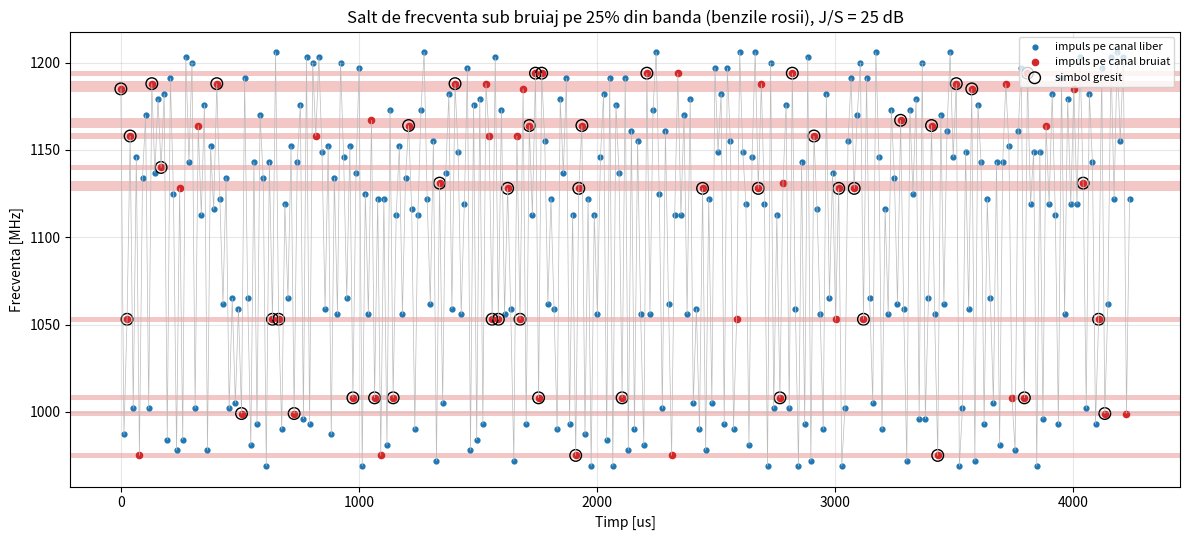
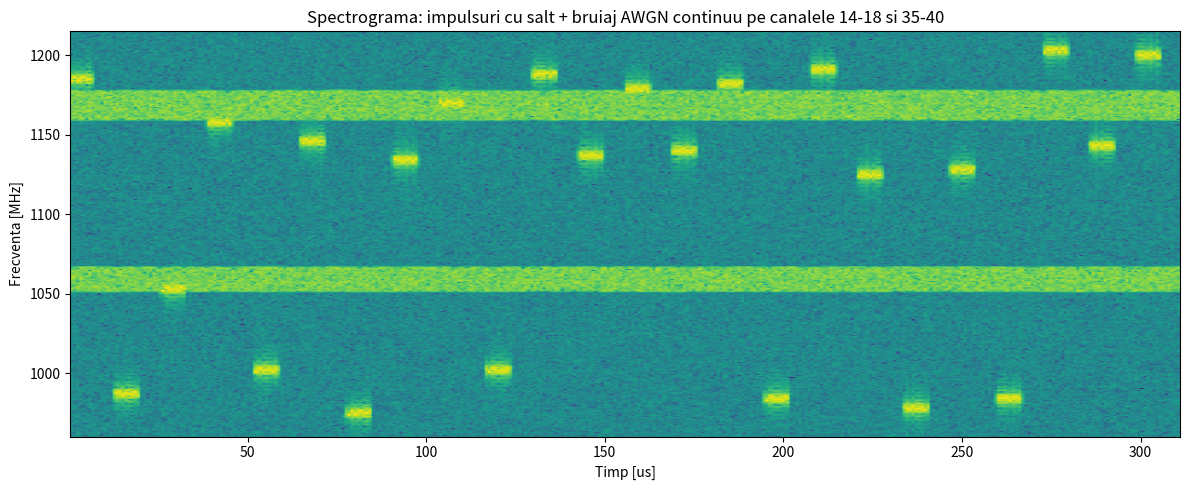
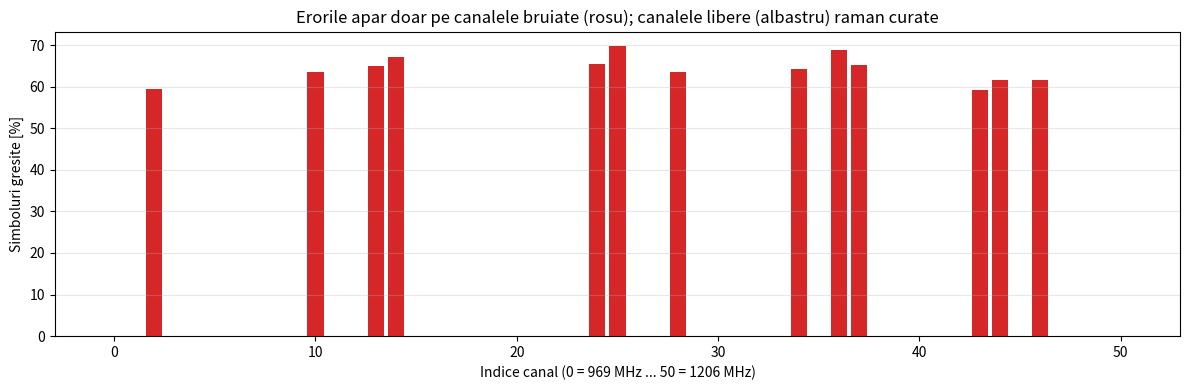
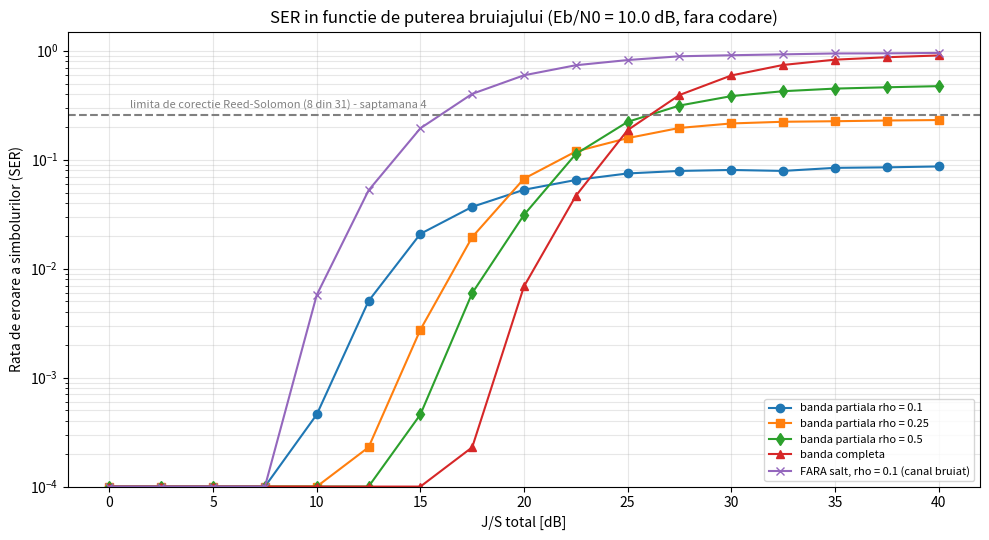

Recreate these plots in Python, in order.
import re
import numpy as np
import matplotlib.pyplot as plt

FRECVENTE_MHZ = np.concatenate([
    np.arange(969, 1008 + 1, 3),     # 14 canale
    np.arange(1053, 1065 + 1, 3),    #  5 canale
    np.arange(1113, 1206 + 1, 3),    # 32 canale
]).astype(float)
NR_CANALE = len(FRECVENTE_MHZ)       # 51
FRECVENTA_CENTRALA = (FRECVENTE_MHZ.min() + FRECVENTE_MHZ.max()) / 2
SUBBENZI = {
    "inferioara": list(range(0, 14)),     # 969-1008 MHz
    "mediana": list(range(14, 19)),       # 1053-1065 MHz
    "superioara": list(range(19, 51)),    # 1113-1206 MHz
}
SALT_MINIM_MHZ = 30.0
RATA_CHIP = 5e6
CHIPURI_PE_SIMBOL = 32
BITI_PE_SIMBOL = 5
PERIOADA_IMPULS = 13e-6
SPS = 4                              # esantioane pe chip
CHEIE_RETEA = 2026
IMPULSURI_PE_SLOT = 109

EBN0_DB = 10.0                       # zgomot termic (raport semnal / zgomot pe bit)


def biti_in_simboluri(biti):
    return np.asarray(biti).reshape(-1, BITI_PE_SIMBOL) @ np.array([16, 8, 4, 2, 1])


def simboluri_in_biti(simboluri):
    return ((np.asarray(simboluri)[:, None] >> np.arange(4, -1, -1)) & 1).ravel()


S0_HEX = 0x7CE90AEC
S0 = np.array([1 - 2 * ((S0_HEX >> (31 - i)) & 1) for i in range(32)])
TABEL_CCSK = np.array([np.roll(S0, -k) for k in range(32)])


def ccsk_moduleaza(simboluri):
    return TABEL_CCSK[np.asarray(simboluri)]


def ccsk_demoduleaza(chipuri_receptionate):
    corelatii = chipuri_receptionate @ TABEL_CCSK.T
    return np.argmax(corelatii, axis=1), corelatii


def semisinus(sps):
    return np.sin(np.pi * (np.arange(2 * sps) + 0.5) / (2 * sps))


def msk_moduleaza(chipuri, sps=SPS):
    chipuri = np.atleast_2d(chipuri)
    p = semisinus(sps)
    L = (CHIPURI_PE_SIMBOL + 1) * sps
    I = np.zeros((chipuri.shape[0], L))
    Q = np.zeros((chipuri.shape[0], L))
    for k in range(CHIPURI_PE_SIMBOL):
        s = k * sps
        if k % 2 == 0:
            I[:, s:s + 2 * sps] += chipuri[:, k:k + 1] * p
        else:
            Q[:, s:s + 2 * sps] += chipuri[:, k:k + 1] * p
    return I + 1j * Q


def msk_demoduleaza(semnal, sps=SPS):
    semnal = np.atleast_2d(semnal)
    p = semisinus(sps)
    chipuri = np.zeros((semnal.shape[0], CHIPURI_PE_SIMBOL))
    for k in range(CHIPURI_PE_SIMBOL):
        f = semnal[:, k * sps:k * sps + 2 * sps]
        chipuri[:, k] = (f.real if k % 2 == 0 else f.imag) @ p / np.sum(p ** 2)
    return chipuri


CANALE_PERMISE = [np.flatnonzero(np.abs(FRECVENTE_MHZ - f) >= SALT_MINIM_MHZ)
                  for f in FRECVENTE_MHZ]


def secventa_salt(nr_slot, nr_impulsuri, cheie=CHEIE_RETEA, salt_activ=True, canal_fix=25):
    """salt_activ=False -> toate impulsurile pe canal_fix (pentru comparatie)."""
    if not salt_activ:
        return np.full(nr_impulsuri, canal_fix)
    rng = np.random.default_rng([cheie, nr_slot])
    canale = np.empty(nr_impulsuri, dtype=int)
    canale[0] = rng.integers(NR_CANALE)
    for i in range(1, nr_impulsuri):
        permise = CANALE_PERMISE[canale[i - 1]]
        canale[i] = permise[rng.integers(len(permise))]
    return canale


def parseaza_canale(text):
    """'0-9, 30, 40-45' -> [0..9, 30, 40..45];  '969-1008' (MHz) -> indicii canalelor."""
    canale = set()
    for parte in re.split(r"[,; ]+", text.strip()):
        if not parte:
            continue
        a, _, b = parte.partition("-")
        a, b = float(a), float(b or a)
        if max(a, b) > 100:                                  # valori in MHz
            idx = np.flatnonzero((FRECVENTE_MHZ >= min(a, b)) & (FRECVENTE_MHZ <= max(a, b)))
            canale.update(idx.tolist())
        else:
            canale.update(c for c in range(int(min(a, b)), int(max(a, b)) + 1) if c < NR_CANALE)
    return sorted(canale)


def canale_bruiate(mod, rho=0.25, subbanda="mediana", canale_text="", seed=7):
    """
    Intoarce lista canalelor bruiate pentru fiecare tip de bruiaj:
      'fara'           - niciun canal
      'banda_completa' - toate cele 51 de canale (barrage)
      'banda_partiala' - o fractie rho din canale, alese aleator
      'subbanda'       - una din cele 3 subbenzi ale planului de frecvente
      'personalizat'   - canale scrise de utilizator, ex. '10-20, 35'
    """
    if mod == "fara":
        return []
    if mod == "banda_completa":
        return list(range(NR_CANALE))
    if mod == "banda_partiala":
        n = max(1, int(round(rho * NR_CANALE)))
        return sorted(np.random.default_rng(seed).choice(NR_CANALE, n, replace=False).tolist())
    if mod == "subbanda":
        return SUBBENZI[subbanda]
    if mod == "personalizat":
        return parseaza_canale(canale_text)
    raise ValueError("Mod de bruiaj necunoscut: " + mod)


def js_pe_canal(js_db, nr_bruiate, putere_totala_constanta=True):
    """
    J/S = puterea bruiajului / puterea semnalului.
    Cu putere TOTALA constanta (realist), bruiajul isi imparte puterea pe
    canalele bruiate: cu cat bruiaza mai putine canale, cu atat fiecare
    este bruiat mai puternic.
    """
    if nr_bruiate == 0:
        return 0.0
    js = 10 ** (js_db / 10)
    return js / nr_bruiate if putere_totala_constanta else js


def ec_n0(ebn0_db):
    """Energia pe chip / N0: un simbol de 5 biti este intins pe 32 de chipuri."""
    return 10 ** (ebn0_db / 10) * BITI_PE_SIMBOL / CHIPURI_PE_SIMBOL


def transmite(simboluri, canale, bruiate, js_db, ebn0_db=EBN0_DB, forma_de_unda=False,
              rng=None, putere_totala_constanta=True):
    """
    Trece simbolurile prin lantul complet. Pentru fiecare impuls zgomotul este
        N0           daca impulsul cade pe un canal liber
        N0 + NJ      daca impulsul cade pe un canal bruiat   (NJ = J/S pe canal)
    forma_de_unda=True  -> se genereaza efectiv semnalul MSK (lent, exact)
    forma_de_unda=False -> nivel chip, echivalent matematic (rapid, pentru curbe)
    """
    rng = rng or np.random.default_rng(0)
    masca = np.zeros(NR_CANALE, dtype=bool)
    masca[list(bruiate)] = True
    pe_canal_bruiat = masca[canale]
    nj = js_pe_canal(js_db, masca.sum(), putere_totala_constanta)
    n_total = 1 / ec_n0(ebn0_db) + pe_canal_bruiat * nj          # zgomot pe fiecare impuls

    chipuri = ccsk_moduleaza(simboluri)
    if forma_de_unda:
        tx = msk_moduleaza(chipuri)
        sigma = np.sqrt(SPS * n_total / 2)[:, None]
        rx = tx + sigma * (rng.standard_normal(tx.shape) + 1j * rng.standard_normal(tx.shape))
        soft = msk_demoduleaza(rx)
    else:
        soft = chipuri + np.sqrt(n_total / 2)[:, None] * rng.standard_normal(chipuri.shape)
    simb_rx, corelatii = ccsk_demoduleaza(soft)
    return simb_rx, pe_canal_bruiat, corelatii


def simuleaza(mod, js_db, rho=0.25, subbanda="mediana", canale_text="", nr_sloturi=20,
              salt_activ=True, canal_fix=None, forma_de_unda=False, ebn0_db=EBN0_DB, seed=1):
    """Transmite nr_sloturi x 109 simboluri aleatoare si intoarce statisticile."""
    rng = np.random.default_rng(seed)
    bruiate = canale_bruiate(mod, rho, subbanda, canale_text)
    if canal_fix is None:
        canal_fix = bruiate[0] if bruiate else 25        # fara salt: cazul cel mai rau
    simb_tx, simb_rx, jam, can = [], [], [], []
    for slot in range(nr_sloturi):
        s = rng.integers(0, 32, IMPULSURI_PE_SLOT)
        c = secventa_salt(slot, IMPULSURI_PE_SLOT, salt_activ=salt_activ, canal_fix=canal_fix)
        r, j, _ = transmite(s, c, bruiate, js_db, ebn0_db, forma_de_unda, rng)
        simb_tx.append(s); simb_rx.append(r); jam.append(j); can.append(c)
    simb_tx, simb_rx = np.concatenate(simb_tx), np.concatenate(simb_rx)
    jam, can = np.concatenate(jam), np.concatenate(can)
    err = simb_rx != simb_tx
    ber = np.mean(simboluri_in_biti(simb_rx) != simboluri_in_biti(simb_tx))
    return {
        "bruiate": bruiate, "canale": can, "jam": jam, "err": err,
        "ser": err.mean(), "ber": ber,
        "impulsuri_bruiate": jam.mean(),
        "ser_bruiat": err[jam].mean() if jam.any() else 0.0,
        "ser_liber": err[~jam].mean() if (~jam).any() else 0.0,
    }


print("=" * 72)
print(" SAPTAMANA 3 - TESTE")
print("=" * 72)


assert canale_bruiate("fara") == []
assert len(canale_bruiate("banda_completa")) == 51
assert len(canale_bruiate("banda_partiala", rho=0.2)) == 10
assert canale_bruiate("subbanda", subbanda="mediana") == [14, 15, 16, 17, 18]
assert canale_bruiate("personalizat", canale_text="0-3, 10") == [0, 1, 2, 3, 10]
assert canale_bruiate("personalizat", canale_text="969-1008") == list(range(14))
print("Moduri de bruiaj: OK (fara / banda completa / partiala / subbanda / personalizat)")

r = simuleaza("fara", 0, ebn0_db=60, nr_sloturi=5, forma_de_unda=True)
print(f"Fara zgomot, fara bruiaj: SER = {r['ser']}")
assert r["ser"] == 0

a = simuleaza("banda_partiala", 25, rho=0.25, nr_sloturi=30, forma_de_unda=True)
b = simuleaza("banda_partiala", 25, rho=0.25, nr_sloturi=30, forma_de_unda=False)
print(f"Verificare: SER forma de unda = {a['ser']:.3f}, SER nivel chip = {b['ser']:.3f} (trebuie apropiate)")
assert abs(a["ser"] - b["ser"]) < 0.03

JS_DEMO = 25
print(f"\nComparatie la J/S total = {JS_DEMO} dB, Eb/N0 = {EBN0_DB} dB, cu salt de frecventa:")
print(f"{'Mod bruiaj':28s} {'canale':>6s} {'J/S/canal':>10s} {'imp.bruiate':>12s} "
      f"{'SER bruiat':>11s} {'SER liber':>10s} {'SER total':>10s}")
for nume, mod, extra in (("Fara bruiaj", "fara", {}),
                         ("Banda completa", "banda_completa", {}),
                         ("Banda partiala rho=0.25", "banda_partiala", {"rho": 0.25}),
                         ("Subbanda mediana", "subbanda", {"subbanda": "mediana"}),
                         ("Personalizat 10-20, 35", "personalizat", {"canale_text": "10-20, 35"})):
    r = simuleaza(mod, JS_DEMO, nr_sloturi=40, **extra)
    n = len(r["bruiate"])
    jsc = f"{10 * np.log10(js_pe_canal(JS_DEMO, n)):.1f} dB" if n else "-"
    print(f"{nume:28s} {n:6d} {jsc:>10s} {100 * r['impulsuri_bruiate']:11.1f}% "
          f"{100 * r['ser_bruiat']:10.1f}% {100 * r['ser_liber']:9.1f}% {100 * r['ser']:9.1f}%")

cu = simuleaza("banda_partiala", 25, rho=0.1, nr_sloturi=40)
fara = simuleaza("banda_partiala", 25, rho=0.1, nr_sloturi=40, salt_activ=False)
print(f"\nBruiaj pe 10% din banda, J/S = 25 dB:")
print(f"  cu salt de frecventa : SER = {100 * cu['ser']:5.1f} %  (doar impulsurile de pe canalele bruiate)")
print(f"  fara salt (canal fix bruiat): SER = {100 * fara['ser']:5.1f} %")
print("Toate testele au trecut.")

r = simuleaza("banda_partiala", JS_DEMO, rho=0.25, nr_sloturi=3)
n = len(r["canale"])
t = np.arange(n) * PERIOADA_IMPULS * 1e6
f = FRECVENTE_MHZ[r["canale"]]
fig1, ax = plt.subplots(figsize=(12, 5.5))
for c in r["bruiate"]:
    ax.axhspan(FRECVENTE_MHZ[c] - 1.5, FRECVENTE_MHZ[c] + 1.5, color="#f4c7c7", lw=0)
ax.plot(t, f, color="#bbbbbb", lw=0.5)
ax.scatter(t[~r["jam"]], f[~r["jam"]], s=12, color="tab:blue", label="impuls pe canal liber")
ax.scatter(t[r["jam"]], f[r["jam"]], s=20, color="tab:red", label="impuls pe canal bruiat")
ax.scatter(t[r["err"]], f[r["err"]], s=70, facecolors="none", edgecolors="black",
           label="simbol gresit")
ax.set_xlabel("Timp [us]")
ax.set_ylabel("Frecventa [MHz]")
ax.set_title(f"Salt de frecventa sub bruiaj pe 25% din banda (benzile rosii), J/S = {JS_DEMO} dB")
ax.legend(loc="upper right", fontsize=8)
ax.grid(alpha=0.3)
fig1.tight_layout()
fig1.savefig("fig_s3_harta_bruiaj.png", dpi=140)

rng = np.random.default_rng(3)
FS = 300e6
sps_rf = int(FS / RATA_CHIP)
nr = 24
bruiate_demo = canale_bruiate("personalizat", canale_text="14-18, 35-40")
canale_demo = secventa_salt(0, nr)
forme = msk_moduleaza(ccsk_moduleaza(rng.integers(0, 32, nr)), sps_rf)
perioada = int(PERIOADA_IMPULS * FS)
N = perioada * nr
rf = np.zeros(N, dtype=complex)
for i in range(nr):
    df = (FRECVENTE_MHZ[canale_demo[i]] - FRECVENTA_CENTRALA) * 1e6
    tt = (i * perioada + np.arange(forme.shape[1])) / FS
    rf[i * perioada:i * perioada + forme.shape[1]] = forme[i] * np.exp(2j * np.pi * df * tt)
Z = np.fft.fft(rng.standard_normal(N) + 1j * rng.standard_normal(N))     # zgomot de bruiaj
frecv = np.fft.fftfreq(N, 1 / FS)
masca_f = np.zeros(N, dtype=bool)
for c in bruiate_demo:
    masca_f |= np.abs(frecv - (FRECVENTE_MHZ[c] - FRECVENTA_CENTRALA) * 1e6) <= 1.5e6
Z[~masca_f] = 0
jam = np.fft.ifft(Z)
rf += jam / np.sqrt(np.mean(np.abs(jam) ** 2)) * 0.6
rf += 0.03 * (rng.standard_normal(N) + 1j * rng.standard_normal(N))
fig2, ax = plt.subplots(figsize=(12, 5))
ax.specgram(rf, NFFT=512, Fs=FS / 1e6, Fc=FRECVENTA_CENTRALA, noverlap=256, cmap="viridis")
ax.set_xlabel("Timp [us]")
ax.set_ylabel("Frecventa [MHz]")
ax.set_ylim(960, 1215)
ax.set_title("Spectrograma: impulsuri cu salt + bruiaj AWGN continuu pe canalele 14-18 si 35-40")
fig2.tight_layout()
fig2.savefig("fig_s3_spectrograma_bruiaj.png", dpi=140)

r = simuleaza("banda_partiala", JS_DEMO, rho=0.25, nr_sloturi=60)
utilizari = np.bincount(r["canale"], minlength=NR_CANALE)
erori = np.bincount(r["canale"], weights=r["err"], minlength=NR_CANALE)
rata = np.divide(erori, utilizari, out=np.zeros(NR_CANALE), where=utilizari > 0)
culori = ["tab:red" if c in r["bruiate"] else "tab:blue" for c in range(NR_CANALE)]
fig3, ax = plt.subplots(figsize=(12, 4))
ax.bar(range(NR_CANALE), 100 * rata, color=culori)
ax.set_xlabel("Indice canal (0 = 969 MHz ... 50 = 1206 MHz)")
ax.set_ylabel("Simboluri gresite [%]")
ax.set_title("Erorile apar doar pe canalele bruiate (rosu); canalele libere (albastru) raman curate")
ax.grid(alpha=0.3, axis="y")
fig3.tight_layout()
fig3.savefig("fig_s3_erori_pe_canal.png", dpi=140)

print("\nSe calculeaza curbele (cateva secunde)...")
js = np.arange(0, 41, 2.5)
fig4, ax = plt.subplots(figsize=(10, 5.5))
scenarii = [("banda partiala rho = 0.1", dict(mod="banda_partiala", rho=0.1)),
            ("banda partiala rho = 0.25", dict(mod="banda_partiala", rho=0.25)),
            ("banda partiala rho = 0.5", dict(mod="banda_partiala", rho=0.5)),
            ("banda completa", dict(mod="banda_completa")),
            ("FARA salt, rho = 0.1 (canal bruiat)", dict(mod="banda_partiala", rho=0.1, salt_activ=False))]
for (nume, p), mk in zip(scenarii, "osd^x"):
    ser = [simuleaza(js_db=j, nr_sloturi=40, seed=i, **p)["ser"] for i, j in enumerate(js)]
    ax.semilogy(js, np.maximum(ser, 1e-4), marker=mk, label=nume)
ax.axhline(8 / 31, color="gray", ls="--")
ax.text(1, 8 / 31 * 1.15, "limita de corectie Reed-Solomon (8 din 31) - saptamana 4", fontsize=8, color="gray")
ax.set_xlabel("J/S total [dB]")
ax.set_ylabel("Rata de eroare a simbolurilor (SER)")
ax.set_ylim(1e-4, 1.5)
ax.set_title(f"SER in functie de puterea bruiajului (Eb/N0 = {EBN0_DB} dB, fara codare)")
ax.grid(alpha=0.3, which="both")
ax.legend(fontsize=8)
fig4.tight_layout()
fig4.savefig("fig_s3_curbe_ser.png", dpi=140)

print("Figuri salvate: fig_s3_harta_bruiaj.png, fig_s3_spectrograma_bruiaj.png, "
      "fig_s3_erori_pe_canal.png, fig_s3_curbe_ser.png")
plt.show()
